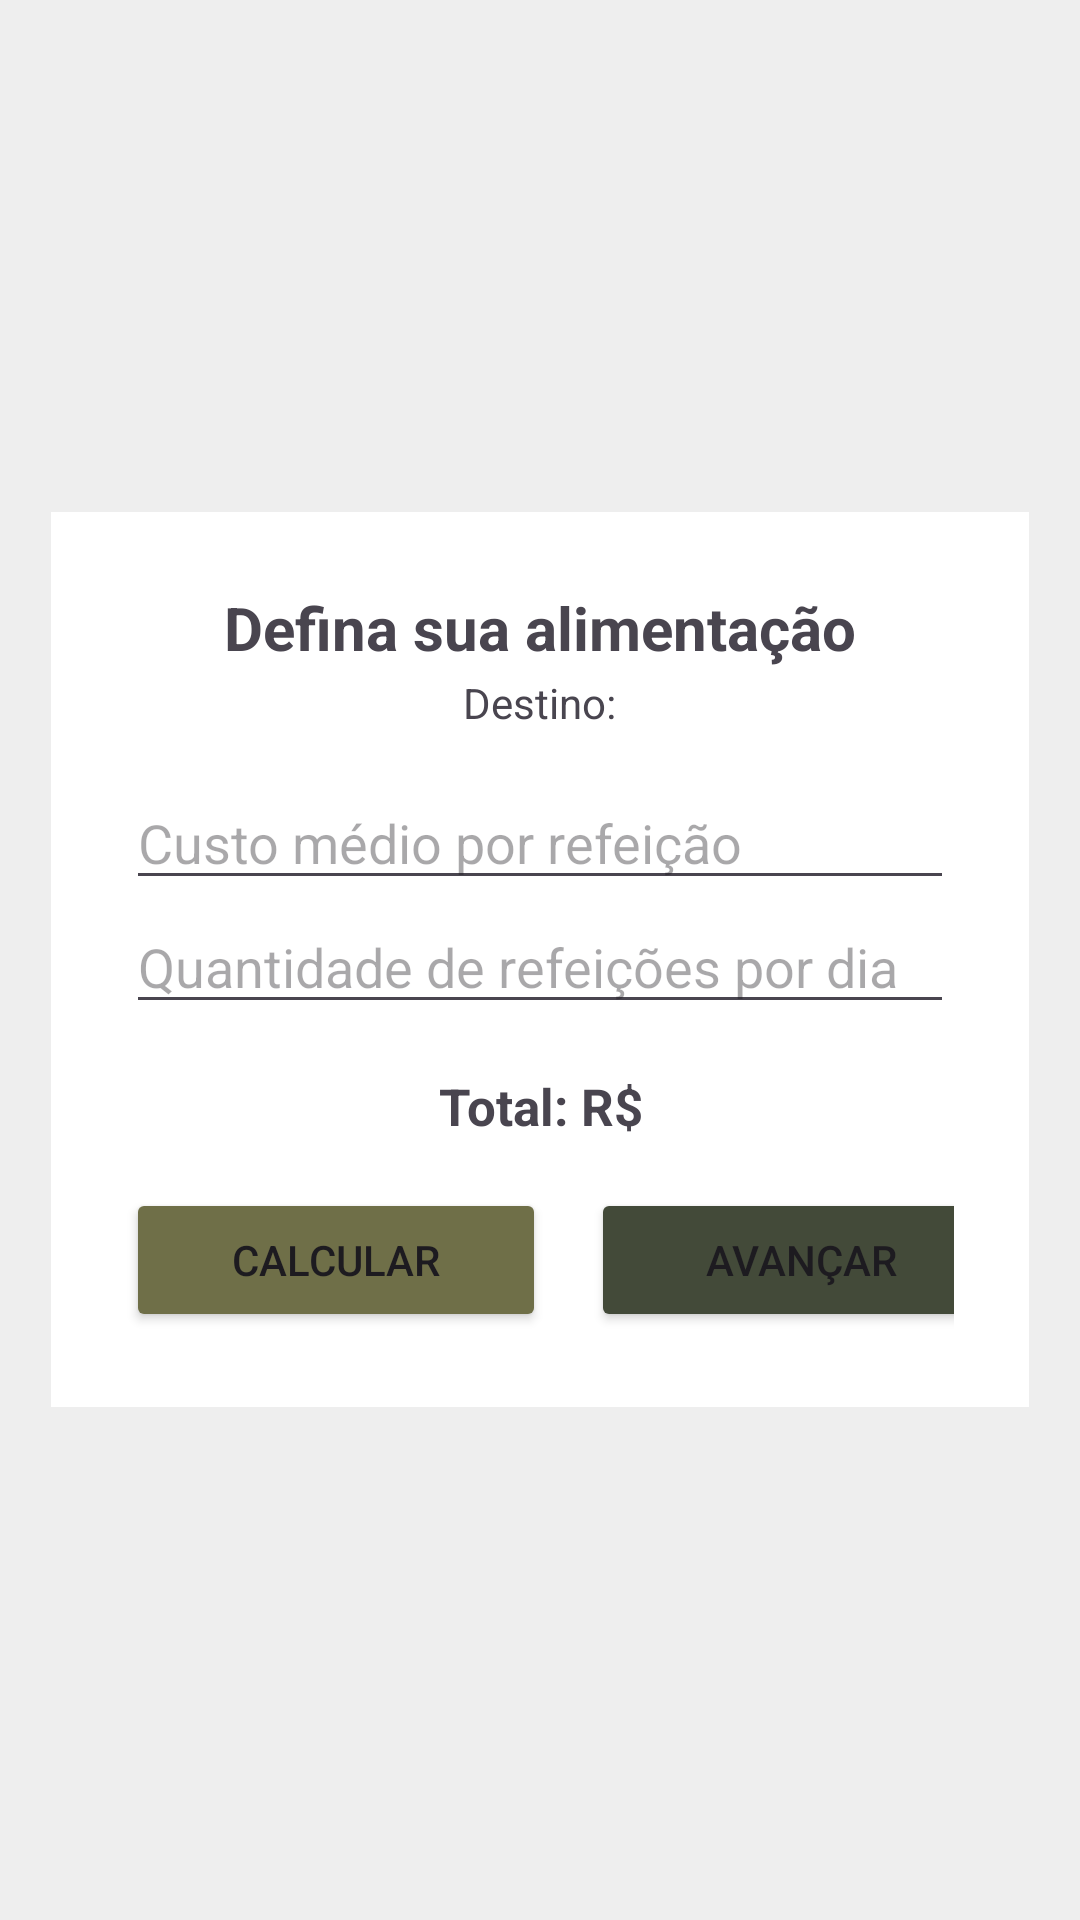

Here is an Android app screen rendered from its layout file. Give the layout XML and the strings, colors and styles it references.
<!-- AndroidManifest.xml: application theme Theme.Viajei -->
<!-- res/layout/activity_alimentacao.xml -->
<?xml version="1.0" encoding="utf-8"?>
<ScrollView xmlns:android="http://schemas.android.com/apk/res/android"
    android:layout_width="match_parent"
    android:layout_height="match_parent"
    android:id="@+id/alimentacao"
    android:background="@color/gray_background">

    <LinearLayout
        android:layout_width="match_parent"
        android:layout_height="wrap_content"
        android:orientation="vertical"
        android:layout_gravity="center"
        android:gravity="center"
        android:padding="25dp"
        android:layout_margin="17dp"
        android:background="@color/white">

        <TextView
            android:layout_width="wrap_content"
            android:layout_height="wrap_content"
            android:layout_marginBottom="2dp"
            android:text="Defina sua alimentação"
            android:textStyle="bold"
            android:textSize="20sp"
            android:textColorHint="@color/blue_primary" />

        <TextView
            android:id="@+id/nome_destino"
            android:layout_width="wrap_content"
            android:layout_height="wrap_content"
            android:layout_marginBottom="15dp"
            android:text="@string/destino"
            android:textColorHint="@color/blue_primary" />

        <EditText
            android:id="@+id/custo_medio_alimentacao"
            android:layout_width="match_parent"
            android:layout_height="wrap_content"
            android:hint="Custo médio por refeição"
            android:inputType="numberDecimal" />

        <EditText
            android:id="@+id/qtd_refeicoes"
            android:layout_width="match_parent"
            android:layout_height="wrap_content"
            android:hint="Quantidade de refeições por dia"
            android:inputType="number" />

        <TextView
            android:id="@+id/total_alimentacao"
            android:layout_width="match_parent"
            android:layout_height="wrap_content"
            android:text="@string/total_parcial"
            android:gravity="center"
            android:textSize="17sp"
            android:textStyle="bold"
            android:layout_margin="16dp" />


        <LinearLayout
            android:layout_width="match_parent"
            android:layout_height="wrap_content"
            android:orientation="horizontal">

            <Button
                android:id="@+id/btn_calcular_alimentacao"
                android:layout_width="140dp"
                android:layout_height="wrap_content"
                android:text="@string/calcular"
                android:backgroundTint="@color/green_primary"
                android:layout_marginEnd="15dp"/>

            <Button
                android:id="@+id/btn_alimentacao_avancar"
                android:layout_width="140dp"
                android:layout_height="wrap_content"
                android:text="@string/avancar"
                android:backgroundTint="@color/green_secondary"/>

        </LinearLayout>
    </LinearLayout>
</ScrollView>
<!-- resources referenced by this layout -->
<resources>
  <color name="blue_primary">#101820</color>
  <color name="gray_background">#eeeeee</color>
  <color name="green_primary">#6f6f48</color>
  <color name="green_secondary">#434a39</color>
  <color name="white">#FFFFFFFF</color>
  <string name="avancar">Avançar</string>
  <string name="calcular">Calcular</string>
  <string name="destino">Destino: </string>
  <string name="total_parcial">Total: R$ </string>
  <style name="Theme.Viajei" parent="Base.Theme.Viajei" />
  <style name="Base.Theme.Viajei" parent="Theme.Material3.DayNight.NoActionBar">
          
          
      </style>
</resources>
